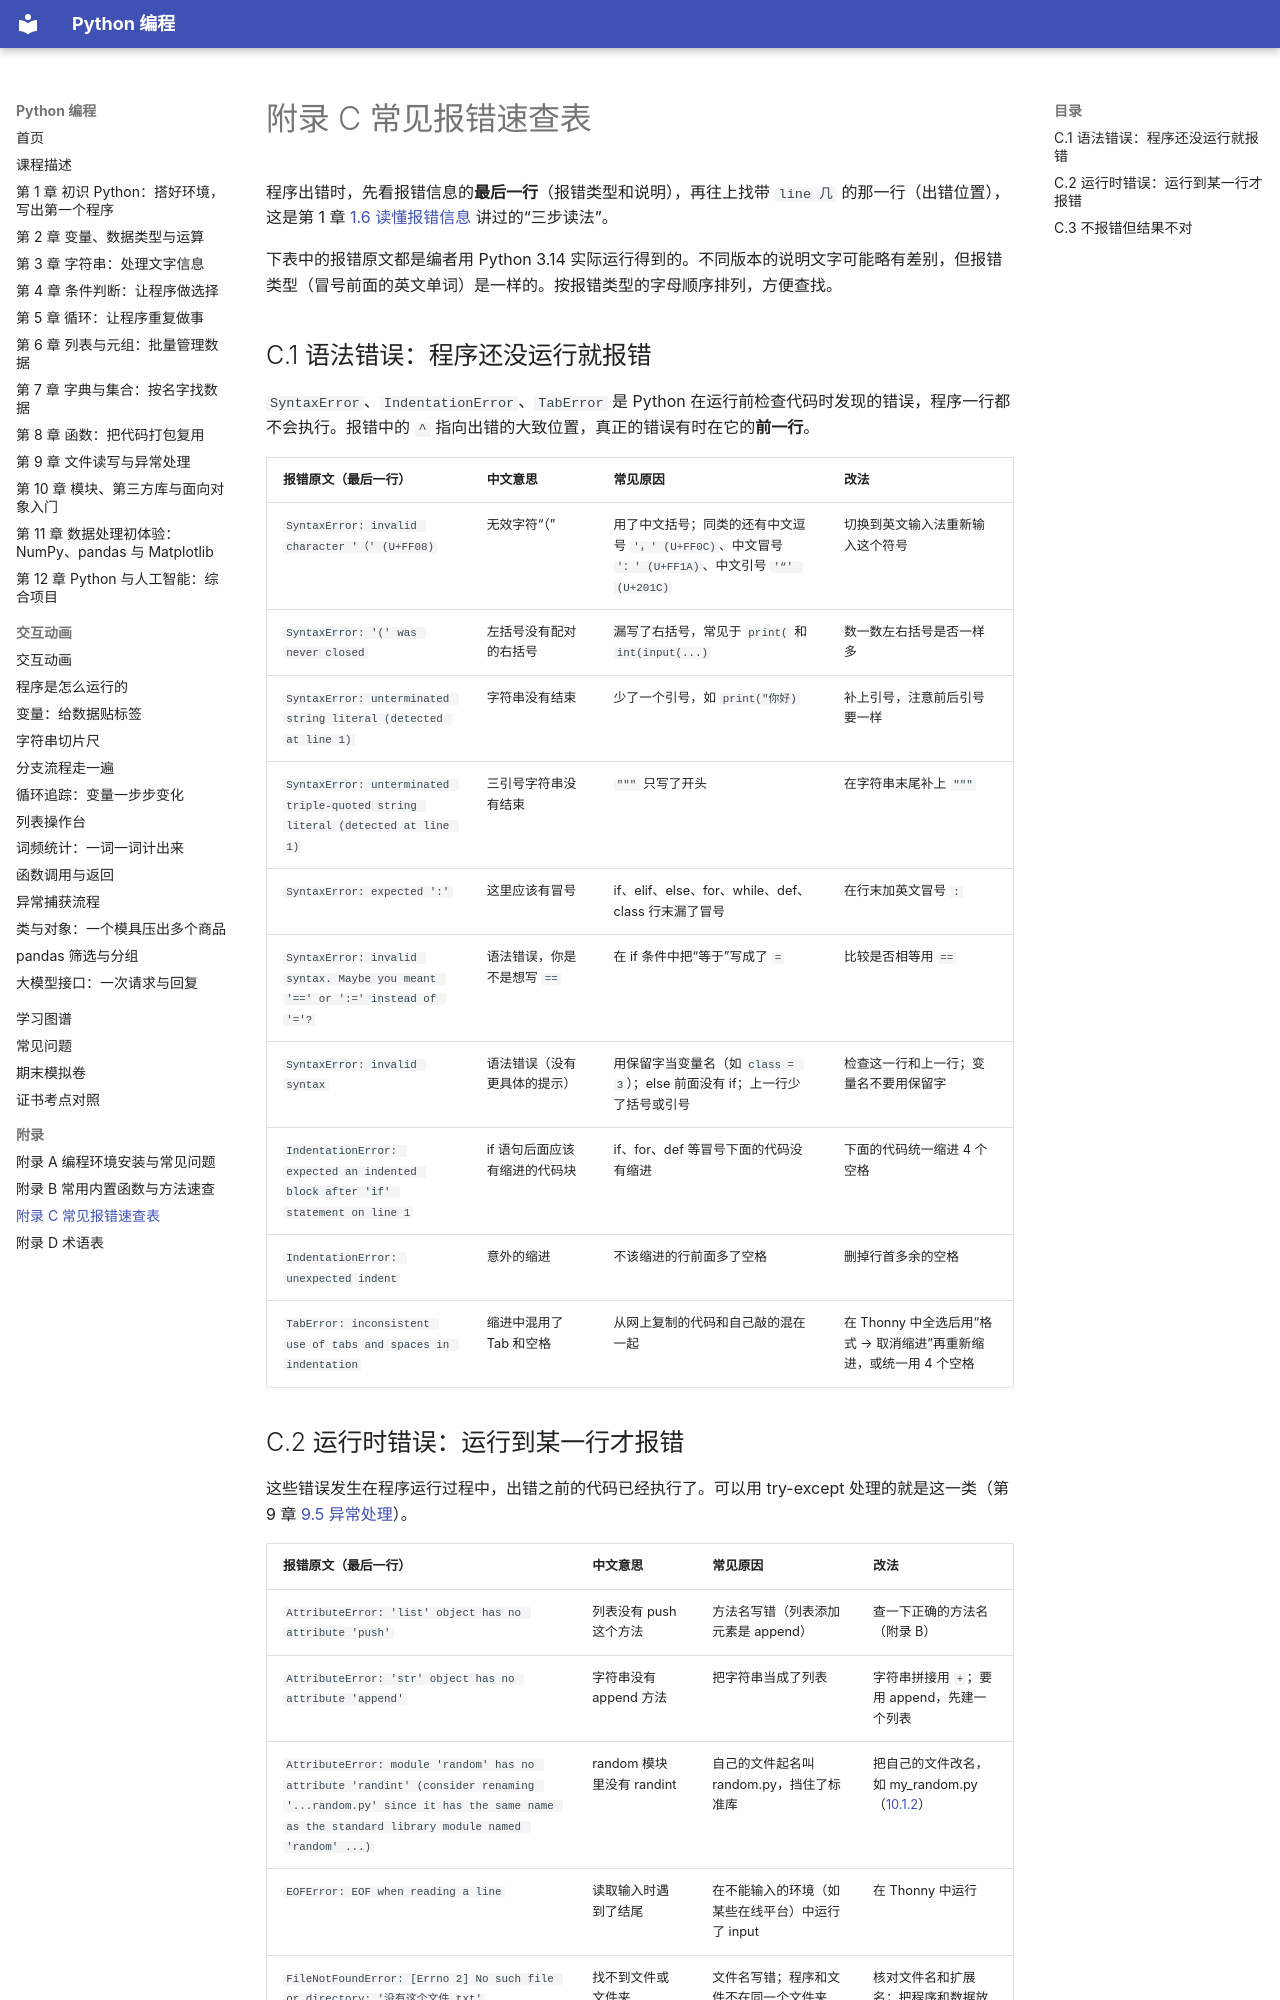

repository: MingziFu9/python-programming · page: appendix/c-errors/index.html · generator: mkdocs

---
title: 附录 C 常见报错速查表
description: 初学者最常见的 30 多种 Python 报错，给出报错原文、中文意思、常见原因和改法，报错原文均为 Python 3.14 实际运行所得
---

# 附录 C 常见报错速查表

程序出错时，先看报错信息的**最后一行**（报错类型和说明），再往上找带 `line 几` 的那一行（出错位置），这是第 1 章 [1.6 读懂报错信息](../chapters/01-getting-started/index.md#16) 讲过的“三步读法”。

下表中的报错原文都是编者用 Python 3.14 实际运行得到的。不同版本的说明文字可能略有差别，但报错类型（冒号前面的英文单词）是一样的。按报错类型的字母顺序排列，方便查找。

## C.1 语法错误：程序还没运行就报错 { #c1 }

`SyntaxError`、`IndentationError`、`TabError` 是 Python 在运行前检查代码时发现的错误，程序一行都不会执行。报错中的 `^` 指向出错的大致位置，真正的错误有时在它的**前一行**。

| 报错原文（最后一行） | 中文意思 | 常见原因 | 改法 |
|---|---|---|---|
| `SyntaxError: invalid character '（' (U+FF08)` | 无效字符“（” | 用了中文括号；同类的还有中文逗号 `'，' (U+FF0C)`、中文冒号 `'：' (U+FF1A)`、中文引号 `'“' (U+201C)` | 切换到英文输入法重新输入这个符号 |
| `SyntaxError: '(' was never closed` | 左括号没有配对的右括号 | 漏写了右括号，常见于 `print(` 和 `int(input(...)` | 数一数左右括号是否一样多 |
| `SyntaxError: unterminated string literal (detected at line 1)` | 字符串没有结束 | 少了一个引号，如 `print("你好)` | 补上引号，注意前后引号要一样 |
| `SyntaxError: unterminated triple-quoted string literal (detected at line 1)` | 三引号字符串没有结束 | `"""` 只写了开头 | 在字符串末尾补上 `"""` |
| `SyntaxError: expected ':'` | 这里应该有冒号 | if、elif、else、for、while、def、class 行末漏了冒号 | 在行末加英文冒号 `:` |
| `SyntaxError: invalid syntax. Maybe you meant '==' or ':=' instead of '='?` | 语法错误，你是不是想写 `==` | 在 if 条件中把“等于”写成了 `=` | 比较是否相等用 `==` |
| `SyntaxError: invalid syntax` | 语法错误（没有更具体的提示） | 用保留字当变量名（如 `class = 3`）；else 前面没有 if；上一行少了括号或引号 | 检查这一行和上一行；变量名不要用保留字 |
| `IndentationError: expected an indented block after 'if' statement on line 1` | if 语句后面应该有缩进的代码块 | if、for、def 等冒号下面的代码没有缩进 | 下面的代码统一缩进 4 个空格 |
| `IndentationError: unexpected indent` | 意外的缩进 | 不该缩进的行前面多了空格 | 删掉行首多余的空格 |
| `TabError: inconsistent use of tabs and spaces in indentation` | 缩进中混用了 Tab 和空格 | 从网上复制的代码和自己敲的混在一起 | 在 Thonny 中全选后用“格式 → 取消缩进”再重新缩进，或统一用 4 个空格 |
